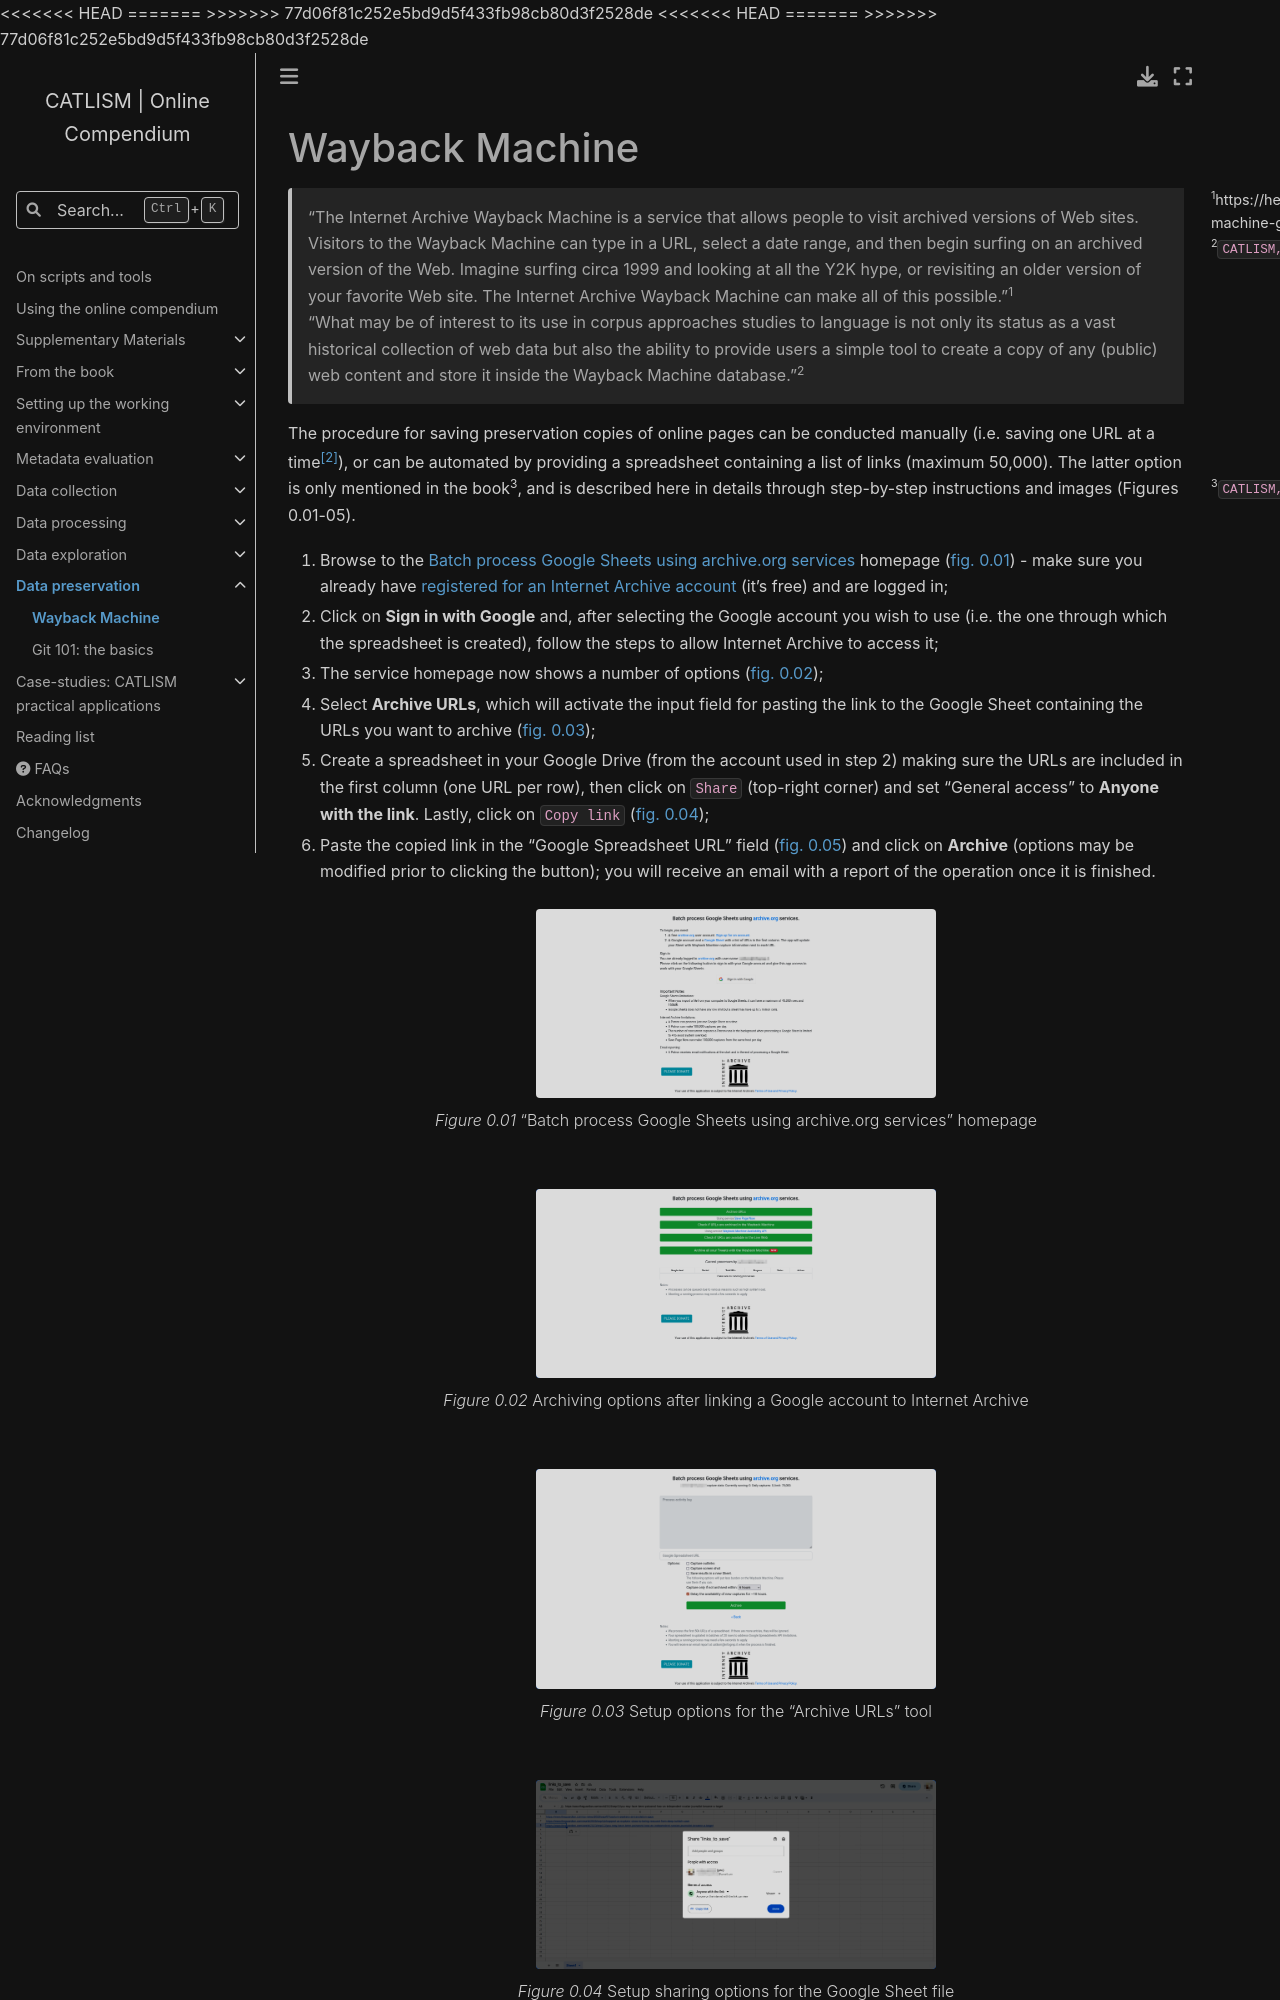

repository: catlism/catlism.github.io · page: data_preservation/wayback_machine.html · generator: sphinx

# Wayback Machine

> "The Internet Archive Wayback Machine is a service that allows people to visit archived versions of Web sites. Visitors to the Wayback Machine can type in a URL, select a date range, and then begin surfing on an archived version of the Web. Imagine surfing circa 1999 and looking at all the Y2K hype, or revisiting an older version of your favorite Web site. The Internet Archive Wayback Machine can make all of this possible."[^sn3]  
"What may be of interest to its use in corpus approaches studies to language is not only its status as a vast historical collection of web data but also the ability to provide users a simple tool to create a copy of any (public) web content and store it inside the Wayback Machine database."[^sn2]


The procedure for saving preservation copies of online pages can be conducted manually (i.e. saving one URL at a time[^sn2]), or can be automated by providing a spreadsheet containing a list of links (maximum 50,000). The latter option is only mentioned in the book[^sn1], and is described here in details through step-by-step instructions and images (Figures 0.01-05).  

1. Browse to the [Batch process Google Sheets using archive.org services](https://archive.org/services/wayback-gsheets/) homepage ([fig. 0.01](#fig0-01)) - make sure you already have [registered for an Internet Archive account](https://archive.org/account/signup) (it's free) and are logged in;
2. Click on **Sign in with Google** and, after selecting the Google account you wish to use (i.e. the one through which the spreadsheet is created), follow the steps to allow Internet Archive to access it;
3. The service homepage now shows a number of options ([fig. 0.02](#fig0-02));
4. Select **Archive URLs**, which will activate the input field for pasting the link to the Google Sheet containing the URLs you want to archive ([fig. 0.03](#fig0-03));
5. Create a spreadsheet in your Google Drive (from the account used in step 2) making sure the URLs are included in the first column (one URL per row), then click on `Share` (top-right corner) and set "General access" to **Anyone with the link**. Lastly, click on `Copy link` ([fig. 0.04](#fig0-04));
6. Paste the copied link in the "Google Spreadsheet URL" field ([fig. 0.05](#fig0-05)) and click on **Archive** (options may be modified prior to clicking the button); you will receive an email with a report of the operation once it is finished.


:::{figure-md} fig0-01
:class: figure

<img src="figures/Figure0.01_wbm_01.png" alt="Figure 0.01 Batch process Google Sheets using archive.org services homepage" class="bg-primary mb-1" width="400px">

*Figure 0.01* "Batch process Google Sheets using archive.org services" homepage
:::

:::{figure-md} fig0-02
:class: figure

<img src="figures/Figure0.02_wbm_02.png" alt="Figure 0.02 Archiving options after linking a Google account to Internet Archive" class="bg-primary mb-1" width="400px">

*Figure 0.02* Archiving options after linking a Google account to Internet Archive
:::
